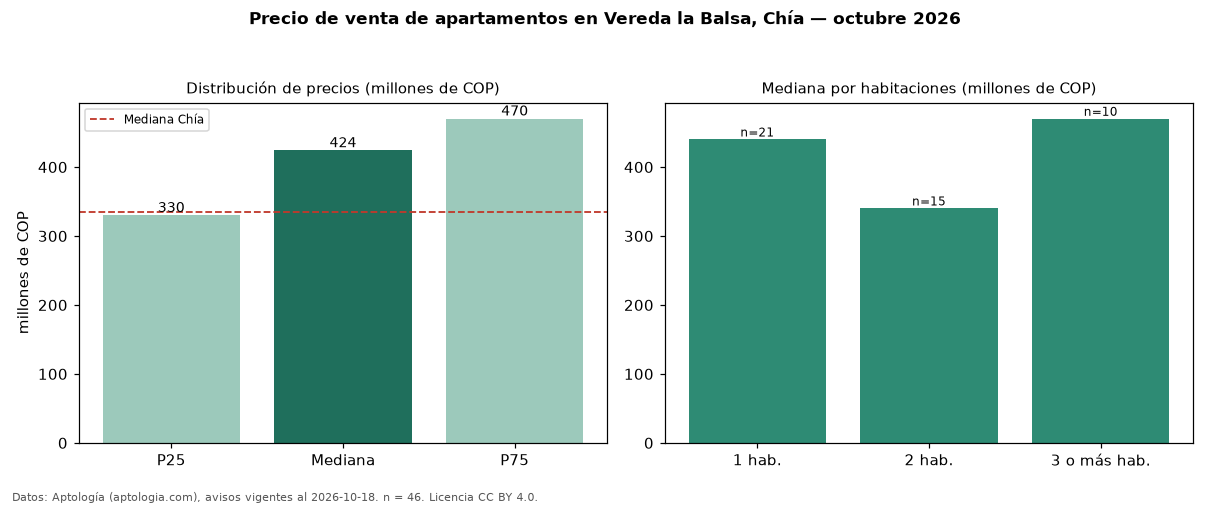

Source data for this figure (header and first rows):
seccion, metrica, valor, moneda, n
precio, p25, 330000000, COP, 46
precio, mediana, 424000000, COP, 46
precio, p75, 470000000, COP, 46
precio, minimo, 230000000, COP, 46
precio, maximo, 890000000, COP, 46
m2, mediana_precio_m2, 6851538, COP, 46
m2, area_mediana_m2, 60.5, m2, 46
admin, mediana_admin_mes, 368000, COP, 43
banos, mediana_banos, 2.0, , 
parqueadero, pct_con_parqueadero, 97.7, %, 44
estrato, estrato_mas_frecuente, 4, , 44
habitaciones, 1, 440000000, COP, 21
habitaciones, 2, 340000000, COP, 15
habitaciones, 3+, 470000000, COP, 10
ciudad, mediana_ciudad_referencia, 335000000, COP, 
ciudad, mediana_m2_ciudad, 5529412, COP, 
fuente, fecha_datos, 2026-10-18, , 
fuente, atribucion, https://www.aptologia.com/venta/chia/ver…, , 
fuente, licencia, CC BY 4.0, , 
